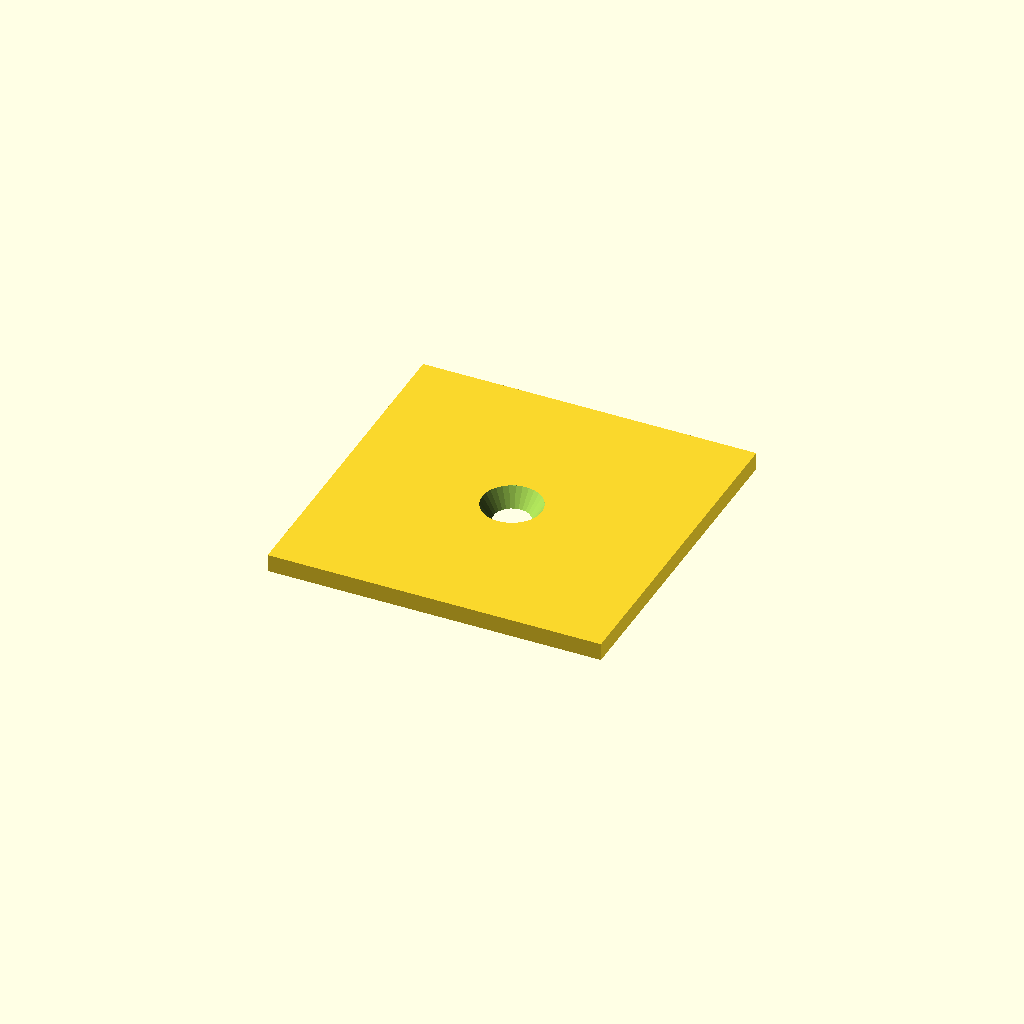
Cell 1: rendered with the file's own defaults.
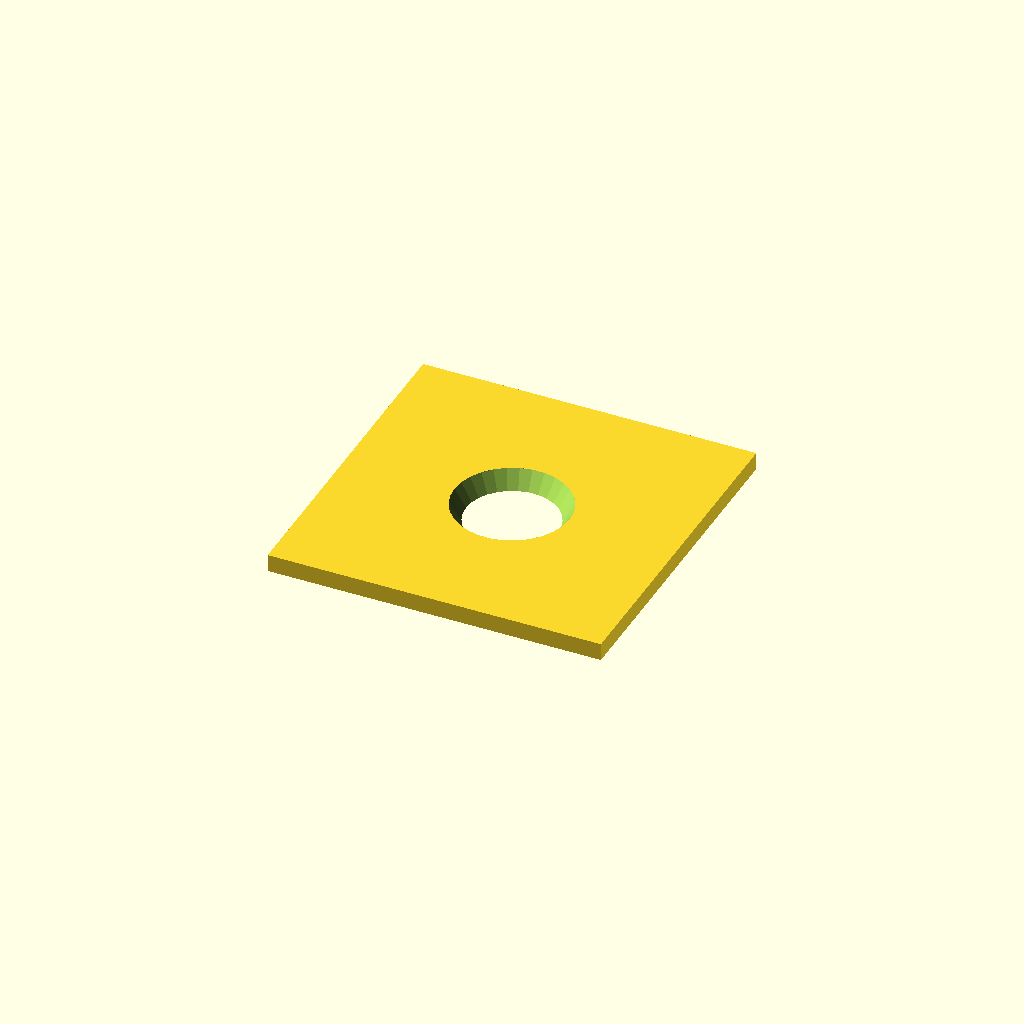
Cell 2: SCREW_OD = 7 (everything else at default).
All cells are drawn from one camera (rotation 55°, 0°, 25°, orthographic, colour scheme Cornfield), so only the parameter changes between them.
OpenSCAD source file 202309StandoffSquare.scad:
// created by IndiePandaaaaa|Lukas

use <Parts/Screw.scad>

SCREW_OD = 3.5;
SIZE = 42;
HEIGHT = 2.2;

difference() {
  cube([42, 42, 2.2]);
  translate([SIZE / 2, SIZE / 2, HEIGHT]) screw(SCREW_OD, 12, true);
}
Parameter table extracted from the source (name, type, default, range or options):
SCREW_OD: number, default 3.5
SIZE: number, default 42
HEIGHT: number, default 2.2
